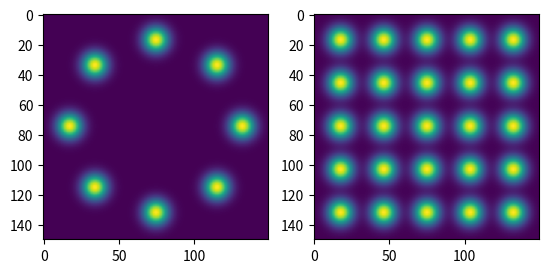

Python code for this plot:
import numpy as np
import matplotlib.pyplot as plt

def eight(scale=2.):
    centers = [
        (1, 0),
        (-1, 0),
        (0, 1),
        (0, -1),
        (1. / np.sqrt(2), 1. / np.sqrt(2)),
        (1. / np.sqrt(2), -1. / np.sqrt(2)),
        (-1. / np.sqrt(2), 1. / np.sqrt(2)),
        (-1. / np.sqrt(2), -1. / np.sqrt(2))
    ]
    centers = [(scale * x, scale * y) for x, y in centers]
    return centers


def twenty_five(scale=2., size=5):
    x, y = np.meshgrid(np.linspace(-1, 1, size),
                       np.linspace(-1, 1, size))
    centers = [(scale * x, scale * y) for x, y in zip(x.flatten(), y.flatten())]
    return centers


def gaussians(centers, grid_size=150, sigma=0.2):
    min_x = min(centers, key=lambda t: t[0])[0] - 3 * sigma
    max_x = max(centers, key=lambda t: t[0])[0] + 3 * sigma
    min_y = min(centers, key=lambda t: t[1])[1] - 3 * sigma
    max_y = max(centers, key=lambda t: t[1])[1] + 3 * sigma
    x, y = np.meshgrid(np.linspace(min_x, max_x, grid_size),
                       np.linspace(min_y, max_y, grid_size))

    g = np.zeros(x.shape)
    for center in centers:
        mu = center
        gc = np.exp(-(((x - center[0]) ** 2 + (y - center[1]) ** 2) / (2.0 * sigma ** 2))) / 2 / np.pi / sigma ** 2
        g += gc

    return g

def main():
    g1 = gaussians(eight())
    g2 = gaussians(twenty_five())
    plt.figure()
    plt.subplot(1, 2, 1)
    plt.imshow(g1)
    plt.subplot(1, 2, 2)
    plt.imshow(g2)
    plt.show()

if __name__ == '__main__':
    main()
